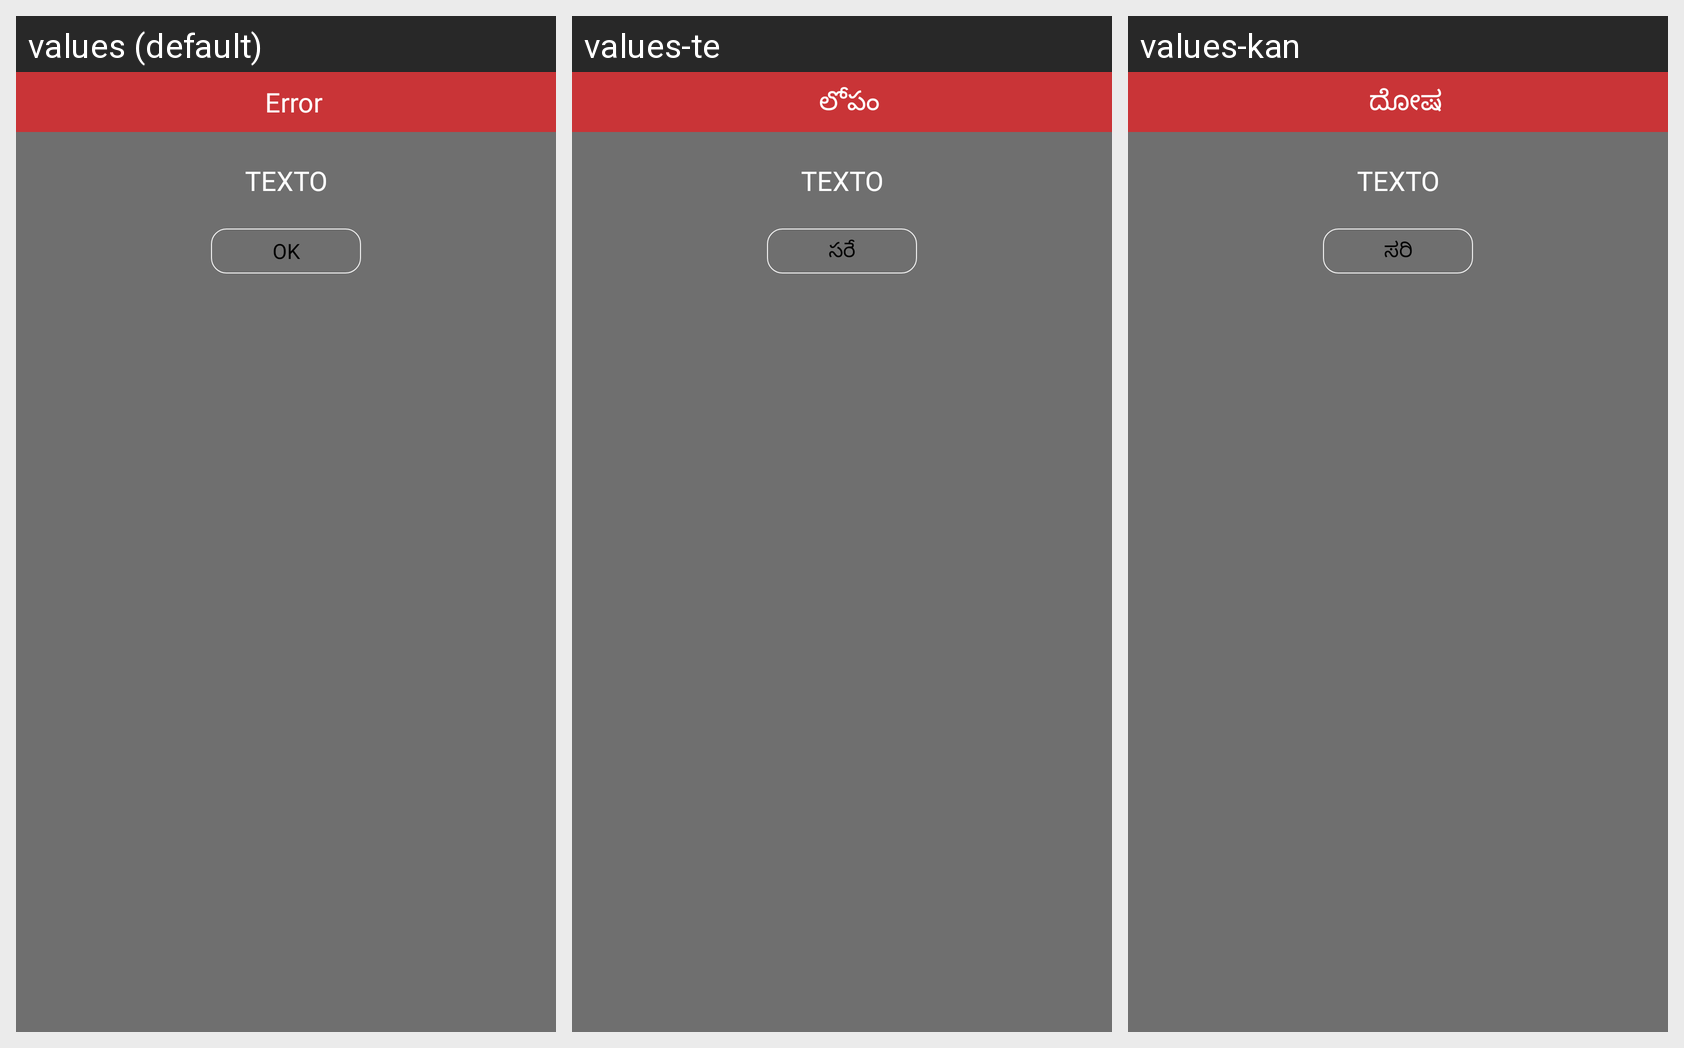

Here is an Android app screen in its default locale and in the app's own translations. Write out the translated-string differences for the strings that appear on this screen.
Android screen res/layout/dialog.xml rendered under 3 locales, left to right: values (default), values-te, values-kan. Device: Nexus 5 (rendered at 1080×1920; each locale shown at half size, 540×960, under a caption strip naming it); theme AppTheme.
Strings drawn on this screen, with the default value and each locale's value (text and hints the layout hard-codes, and strings that could not be matched under every locale, appear in the picture but are not listed):

error
  values: Error
  values-te: లోపం
  values-kan: ದೋಷ

ok
  values: OK
  values-te: సరే
  values-kan: ಸರಿ
